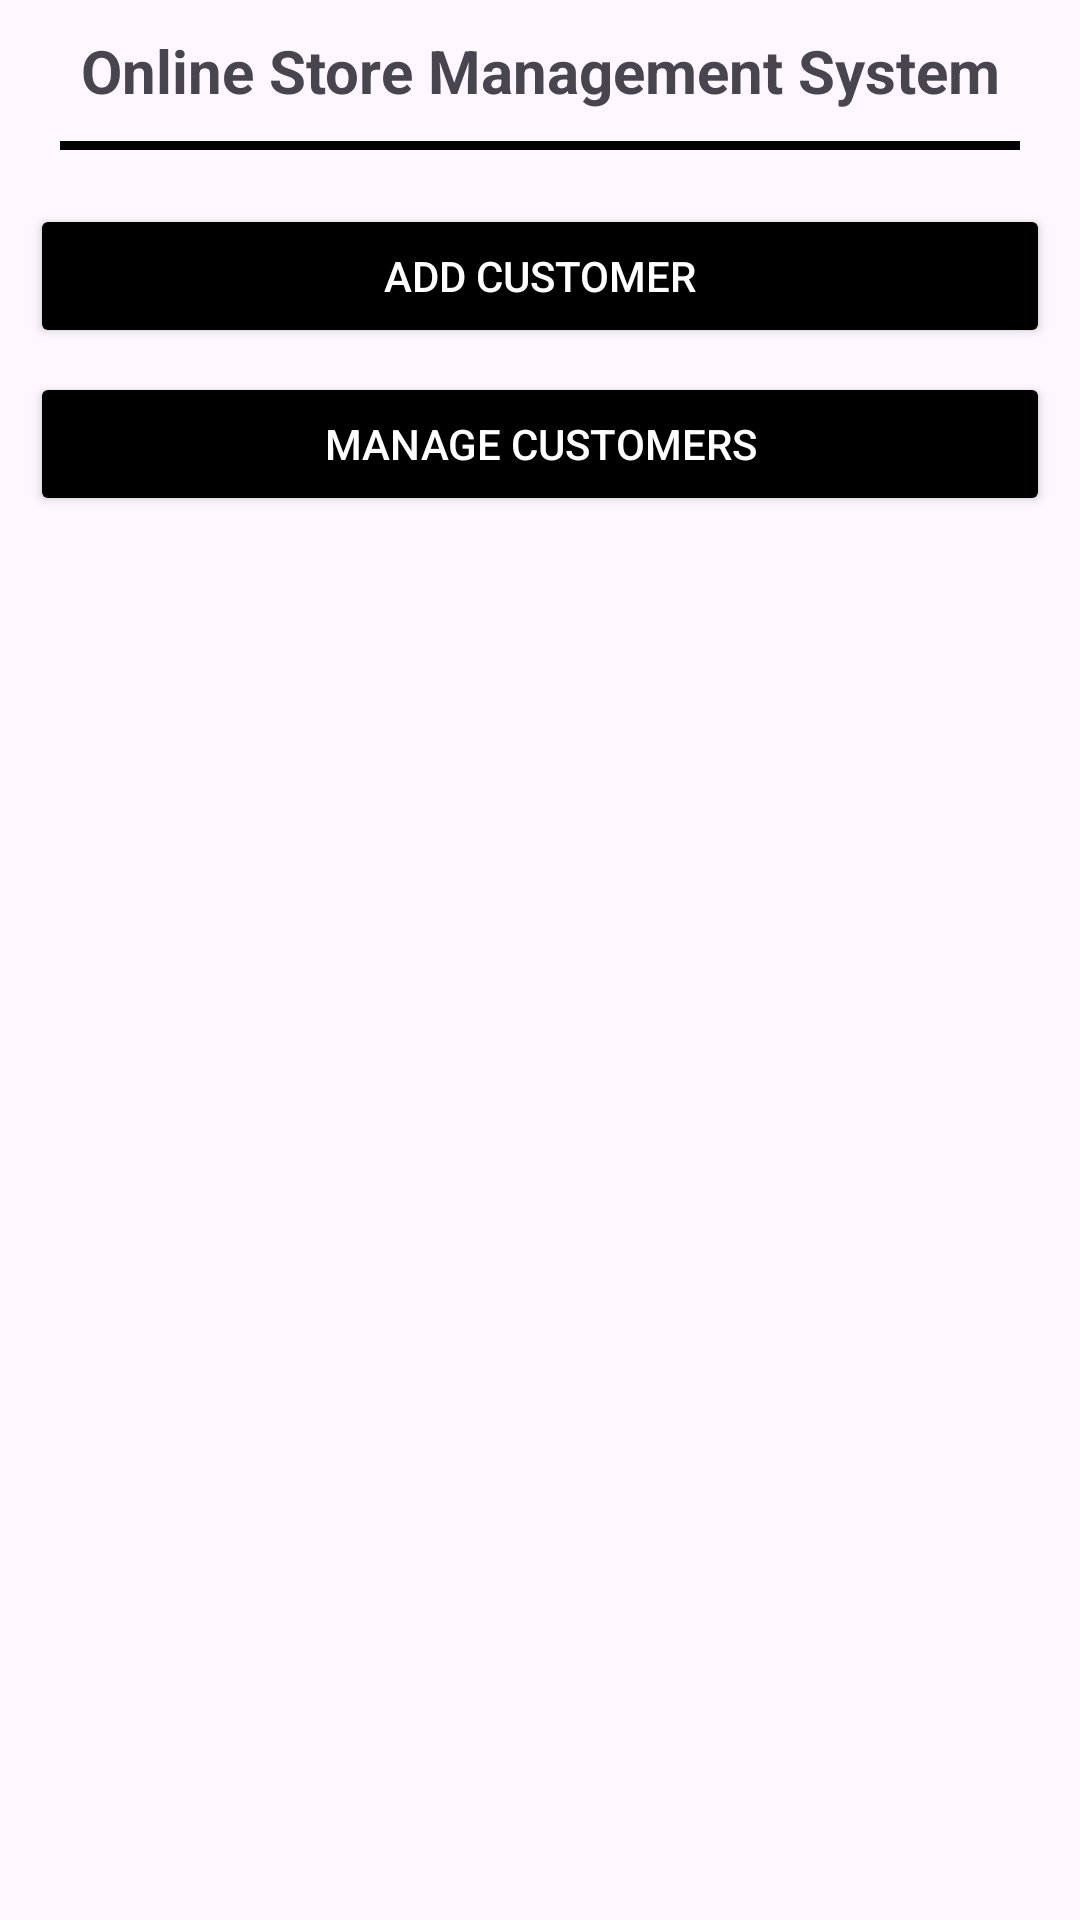

This screen was rendered from an Android layout file. Write that file and the resources it references.
<!-- AndroidManifest.xml: application theme Theme.OSMSv2 -->
<!-- res/layout/activity_main.xml -->
<?xml version="1.0" encoding="utf-8"?>
<LinearLayout xmlns:android="http://schemas.android.com/apk/res/android"
    xmlns:app="http://schemas.android.com/apk/res-auto"
    xmlns:tools="http://schemas.android.com/tools"
    android:layout_width="match_parent"
    android:layout_height="match_parent"
    android:orientation="vertical"
    tools:context=".view.MainActivity"
    >

    <LinearLayout
        android:layout_margin="10dp"
        android:layout_marginTop="10dp"
        android:orientation="vertical"
        android:layout_width="match_parent"
        android:layout_height="match_parent">
        <TextView
            android:textStyle="bold"
            android:gravity="center"
            android:textSize="20dp"
            android:layout_width="match_parent"
            android:layout_height="wrap_content"
            android:text="Online Store Management System"
            />
        <View
            android:layout_margin="10dp"
            android:layout_width="match_parent"
            android:layout_height="3dp"
            android:background="#000" />
        <Button
            android:onClick="btnAddCustomer"
            android:layout_width="match_parent"
            android:layout_height="wrap_content"
            android:text="ADD CUSTOMER"
            android:layout_marginTop="8dp"
            android:backgroundTint="@color/black"
            android:textColor="@color/white"/>
        <Button
            android:onClick="btnManageCustomer"
            android:layout_width="match_parent"
            android:layout_height="wrap_content"
            android:text="MANAGE CUSTOMERS"
            android:layout_marginTop="8dp"
            android:backgroundTint="@color/black"
            android:textColor="@color/white"/>

    </LinearLayout>

</LinearLayout>
<!-- resources referenced by this layout -->
<resources>
  <style name="Theme.OSMSv2" parent="Base.Theme.OSMSv2" />
  <style name="Base.Theme.OSMSv2" parent="Theme.Material3.DayNight.NoActionBar">
          
          
      </style>
  <!-- not gathered from this repository: default colours our renderer supplied (Android Studio template values) -->
  <color name="black">#FF000000</color>
  <color name="white">#FFFFFFFF</color>
</resources>
